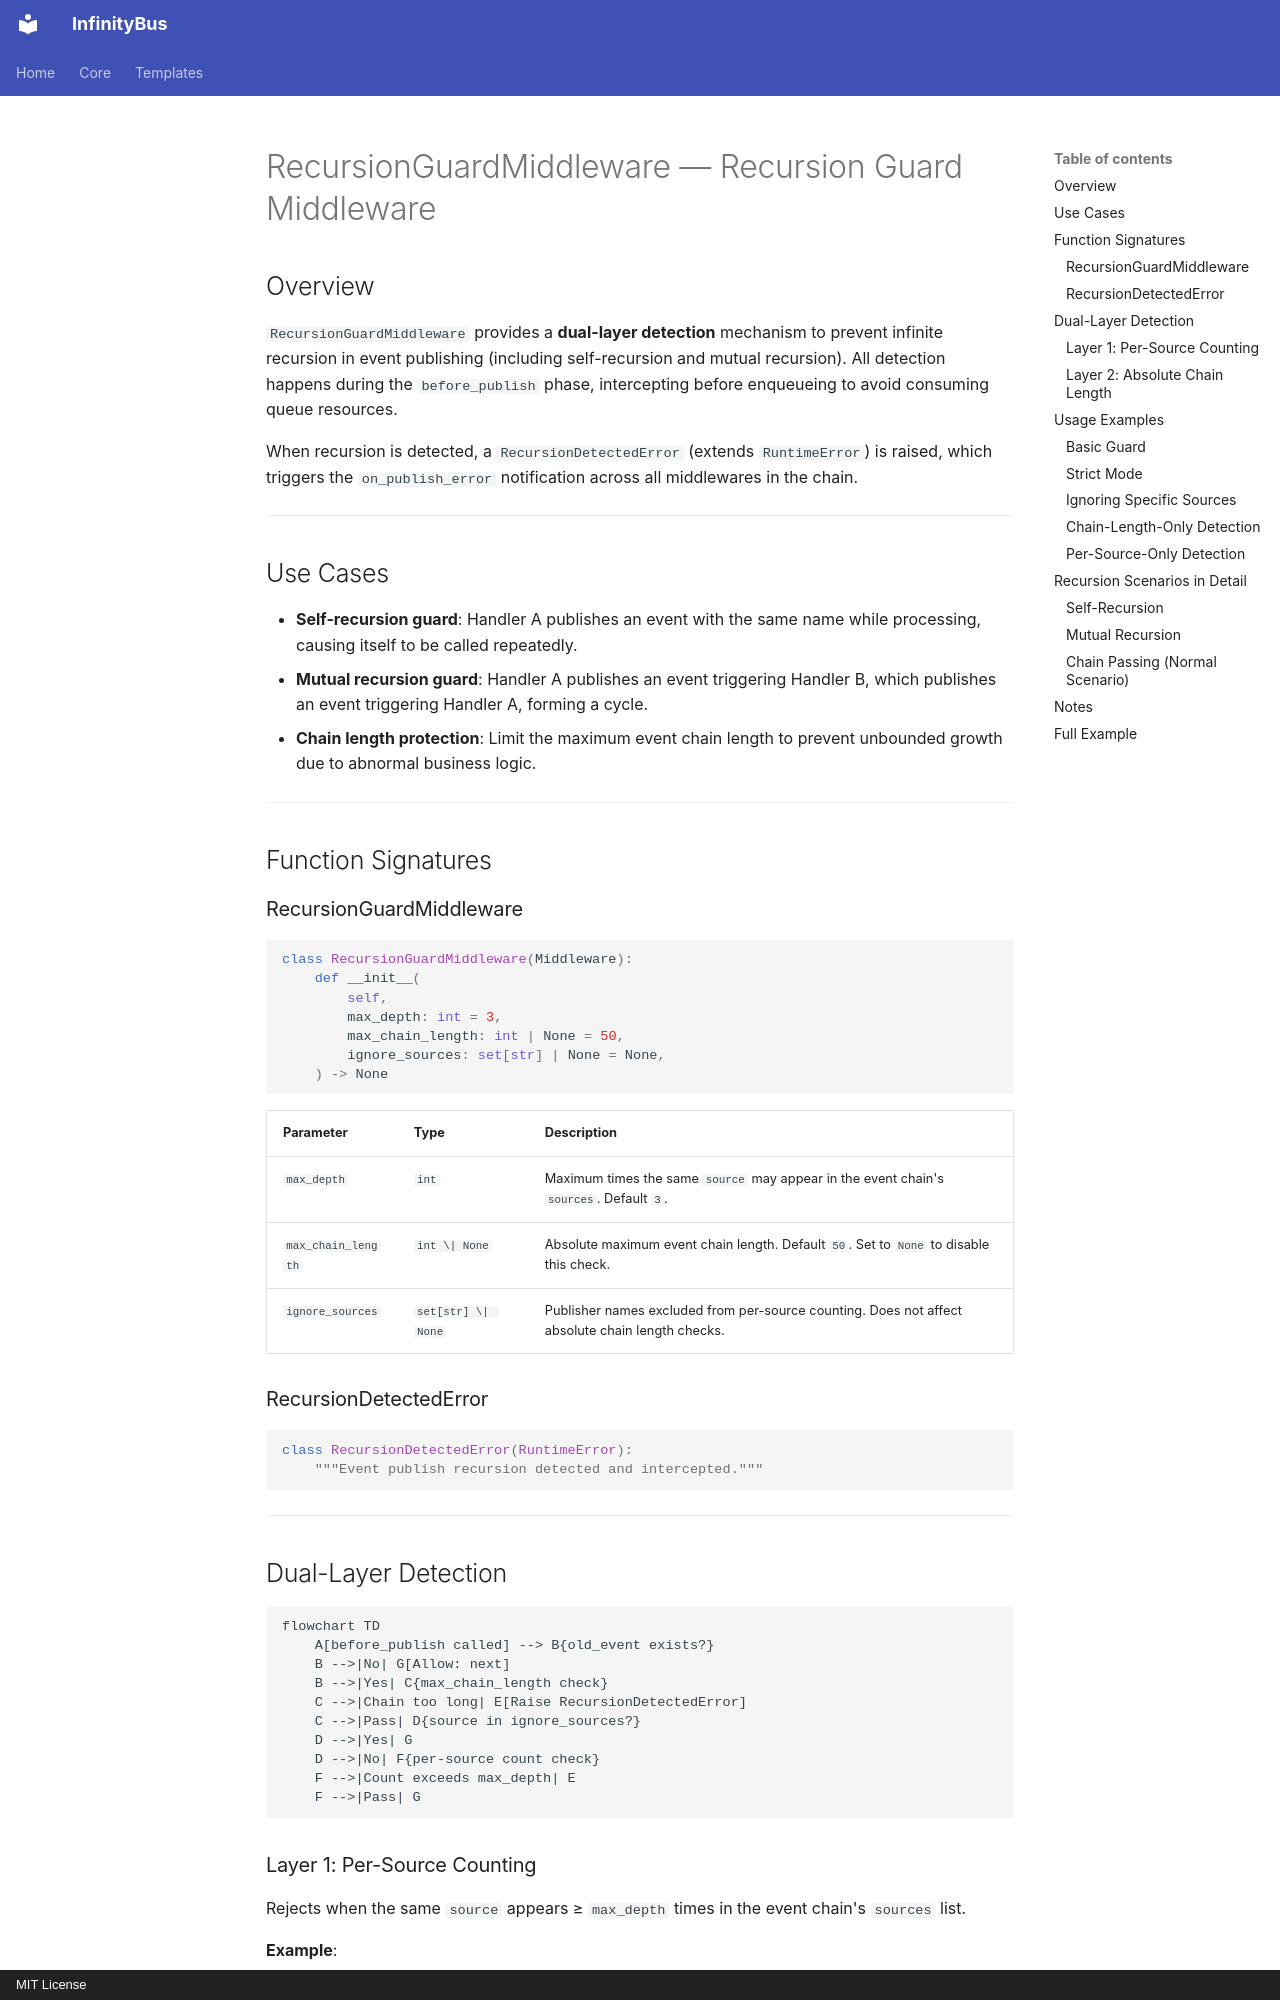

repository: yinbailiang/infinity_bus · page: en-US/templates/middlewares/recursion_guard/index.html · generator: mkdocs · copyright: MIT License

# RecursionGuardMiddleware — Recursion Guard Middleware

## Overview

`RecursionGuardMiddleware` provides a **dual-layer detection** mechanism to prevent
infinite recursion in event publishing (including self-recursion and mutual recursion).
All detection happens during the `before_publish` phase, intercepting before enqueueing
to avoid consuming queue resources.

When recursion is detected, a `RecursionDetectedError` (extends `RuntimeError`) is raised,
which triggers the `on_publish_error` notification across all middlewares in the chain.

---

## Use Cases

- **Self-recursion guard**: Handler A publishes an event with the same name while
  processing, causing itself to be called repeatedly.
- **Mutual recursion guard**: Handler A publishes an event triggering Handler B, which
  publishes an event triggering Handler A, forming a cycle.
- **Chain length protection**: Limit the maximum event chain length to prevent unbounded
  growth due to abnormal business logic.

---

## Function Signatures

### RecursionGuardMiddleware

```python
class RecursionGuardMiddleware(Middleware):
    def __init__(
        self,
        max_depth: int = 3,
        max_chain_length: int | None = 50,
        ignore_sources: set[str] | None = None,
    ) -> None
```

| Parameter | Type | Description |
| - | - | - |
| `max_depth` | `int` | Maximum times the same `source` may appear in the event chain's `sources`. Default `3`. |
| `max_chain_length` | `int \| None` | Absolute maximum event chain length. Default `50`. Set to `None` to disable this check. |
| `ignore_sources` | `set[str] \| None` | Publisher names excluded from per-source counting. Does not affect absolute chain length checks. |

### RecursionDetectedError

```python
class RecursionDetectedError(RuntimeError):
    """Event publish recursion detected and intercepted."""
```

---

## Dual-Layer Detection

```mermaid
flowchart TD
    A[before_publish called] --> B{old_event exists?}
    B -->|No| G[Allow: next]
    B -->|Yes| C{max_chain_length check}
    C -->|Chain too long| E[Raise RecursionDetectedError]
    C -->|Pass| D{source in ignore_sources?}
    D -->|Yes| G
    D -->|No| F{per-source count check}
    F -->|Count exceeds max_depth| E
    F -->|Pass| G
```
